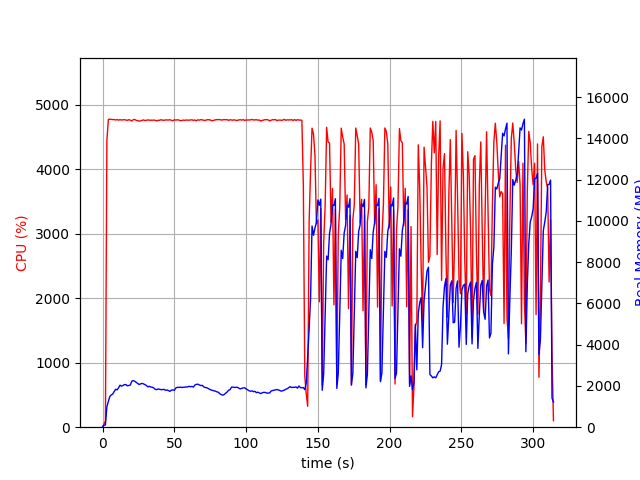

The file beside this chart, header and first rows:
elapsed_time, nproc, cpu, mem_real, mem_virtual
3.743171691894531e-05, 1, 0.0, 12.66, 3063
1.006, 1, 48.7, 97.59, 687.6
2.014, 1, 99.2, 109.2, 1240
3.021, 1, 4446, 994.1, 4982
4.045, 1, 4775, 1250, 5273
5.064, 1, 4779, 1484, 5497
6.086, 1, 4776, 1565, 5609
7.107, 1, 4773, 1609, 5704
8.131, 1, 4774, 1731, 5841
9.155, 1, 4766, 1839, 6010
10.18, 1, 4773, 1809, 6027
11.2, 1, 4764, 1914, 6186
12.22, 1, 4772, 2037, 6312
13.24, 1, 4765, 1988, 6326
14.26, 1, 4770, 2025, 6383
15.28, 1, 4771, 2064, 6426
16.3, 1, 4767, 2065, 6496
17.32, 1, 4761, 2007, 6592
18.35, 1, 4771, 2021, 6632
19.37, 1, 4764, 2046, 6724
20.39, 1, 4752, 2233, 6951
21.42, 1, 4772, 2258, 6992
22.44, 1, 4774, 2225, 6992
23.46, 1, 4761, 2174, 7006
24.48, 1, 4757, 2128, 7040
25.5, 1, 4749, 2069, 7052
26.53, 1, 4753, 2101, 7120
27.55, 1, 4762, 2122, 7156
28.57, 1, 4767, 2100, 7174
29.59, 1, 4758, 2060, 7210
30.62, 1, 4762, 2020, 7224
31.64, 1, 4768, 1954, 7224
32.66, 1, 4764, 1981, 7224
33.68, 1, 4763, 1947, 7268
34.7, 1, 4763, 1939, 7300
35.72, 1, 4765, 1900, 7306
36.75, 1, 4762, 1835, 7306
37.77, 1, 4752, 1822, 7314
38.79, 1, 4763, 1855, 7332
39.82, 1, 4762, 1835, 7344
40.84, 1, 4771, 1820, 7344
41.86, 1, 4763, 1823, 7360
42.89, 1, 4762, 1834, 7382
43.91, 1, 4768, 1789, 7390
44.93, 1, 4766, 1804, 7404
45.95, 1, 4766, 1774, 7404
46.97, 1, 4770, 1738, 7411
48, 1, 4761, 1793, 7435
49.02, 1, 4754, 1812, 7485
50.05, 1, 4771, 1785, 7485
51.07, 1, 4764, 1903, 7599
52.09, 1, 4770, 1933, 7639
53.11, 1, 4766, 1926, 7658
54.14, 1, 4757, 1940, 7658
55.16, 1, 4758, 1926, 7696
56.19, 1, 4766, 1937, 7710
57.21, 1, 4761, 1937, 7710
58.23, 1, 4767, 1952, 7710
59.25, 1, 4764, 1952, 7720
60.27, 1, 4764, 1980, 7734
... 250 more rows
